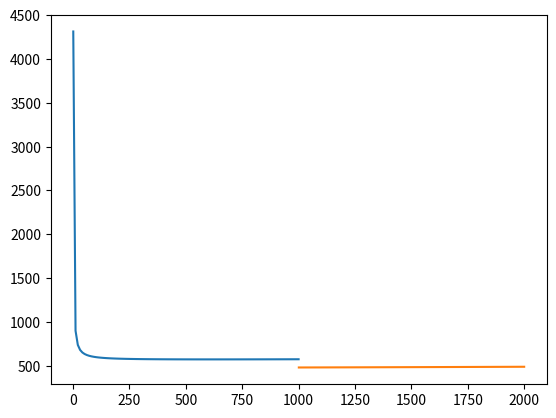

Python code for this plot:
from math import sqrt
import matplotlib.pyplot as plt
import numpy as np

def plot_parabola(cur, unit_cost, min_limit, max_limit):
  x = np.linspace(min_limit, max_limit, 100)
  y = cur['Demand']*unit_cost + ((cur['SetupCost']*cur['Demand']) / x) + ((cur['HoldingCost'] / 2)*x)
  plt.plot(x, y)

# ordering cycle
def get_t0(y, d):
  return y/d

# get ideal order quantity
def get_y_m(d,h,k):
  return pow((2*d*k)/h, 0.5)

# get total inventory cost
def get_TCU(cur, cost_key):
  return cur[cost_key]*cur['Demand'] + ((cur['SetupCost']*cur['Demand'])/ cur['OrderQuantity']) + (cur['HoldingCost']*cur['OrderQuantity'])/2

# get roots for Q
def get_roots(coeffs):
  a,b,c = coeffs
  # calculate the discriminant
  d = (b**2) - (4*a*c)
  # find two solutions
  sol1 = (-b-sqrt(d))/(2*a)
  sol2 = (-b+sqrt(d))/(2*a)
  return [sol1, sol2]

# get quadratic equation coefficients
def get_quad_eqn_coeff(cur, unit_cost, tcu):
  a = 1
  b = (2 * (unit_cost*cur['Demand'] - tcu)) / cur['HoldingCost']
  c = (2 * cur['SetupCost'] * cur['Demand']) / cur['HoldingCost']
  return [a,b,c]

def get_zones(cur):
  return [ [0, cur['OrderQuantity']], [ cur['OrderQuantity'], cur['OrderLimit'] ], [cur['OrderLimit'], float('inf')] ]


def get_current_order_zone(cur):
  res_zone = None
  all_zones = cur['Zones']
  for i, zone in enumerate(all_zones):
    if zone[0] < cur['Quantity'] < zone[1]:
      res_zone = zone
  return res_zone


"""
d = 
cost2 =
cost1 = 
# size of the order
y = 
# limit
q = 
# unit purchasing price
c = 
"""
cur = {
  'Demand': 187.5,
  'HoldingCost': 0.02,
  'SetupCost': 20,
  'LeadTime': 2,
  'UnitCost1': 3,
  'UnitCost2': 2.5,
  'Quantity': 1000,
  'AdditionalCost': 0
}

y_m = get_y_m(cur['Demand'], cur['HoldingCost'], cur['SetupCost'])
print(f"ym = {y_m}")

cur['OrderQuantity'] = y_m
tcu_1 = get_TCU(cur, 'UnitCost1')
cur['TCU1'] = tcu_1
print(f"TCU({y_m}) = {tcu_1}")

tcu_2 = get_TCU(cur, 'UnitCost2')
cur['TCU2'] = tcu_2

parabola_1_coeffs = get_quad_eqn_coeff(cur, cur['UnitCost2'], cur['TCU1'])
parabola_2_coeffs = get_quad_eqn_coeff(cur, cur['UnitCost1'], cur['TCU2'])

print(f"Quadratic eqn. coefficients are {parabola_1_coeffs}, {parabola_2_coeffs}")

roots = get_roots(parabola_1_coeffs)
print(f"Roots are {roots}")

cur['OrderLimit'] = [x for x in roots if x > y_m ][0]
print(f"The order limit we are considering will be {cur['OrderLimit']}")
zones = get_zones(cur)

cur['Zones'] = zones
print(zones)

cur_order_zone = get_current_order_zone(cur)
print(f"Order belongs to the zone -> {cur_order_zone}")

print(f"Order {cur['Quantity']} units when inventory level drops to {cur['LeadTime'] * cur['Demand']} ")

plot_parabola(cur, cur['UnitCost1'], 1 ,cur['Quantity'])
plot_parabola(cur, cur['UnitCost2'], cur['Quantity']+1, 2*cur['Quantity'])
plt.show()